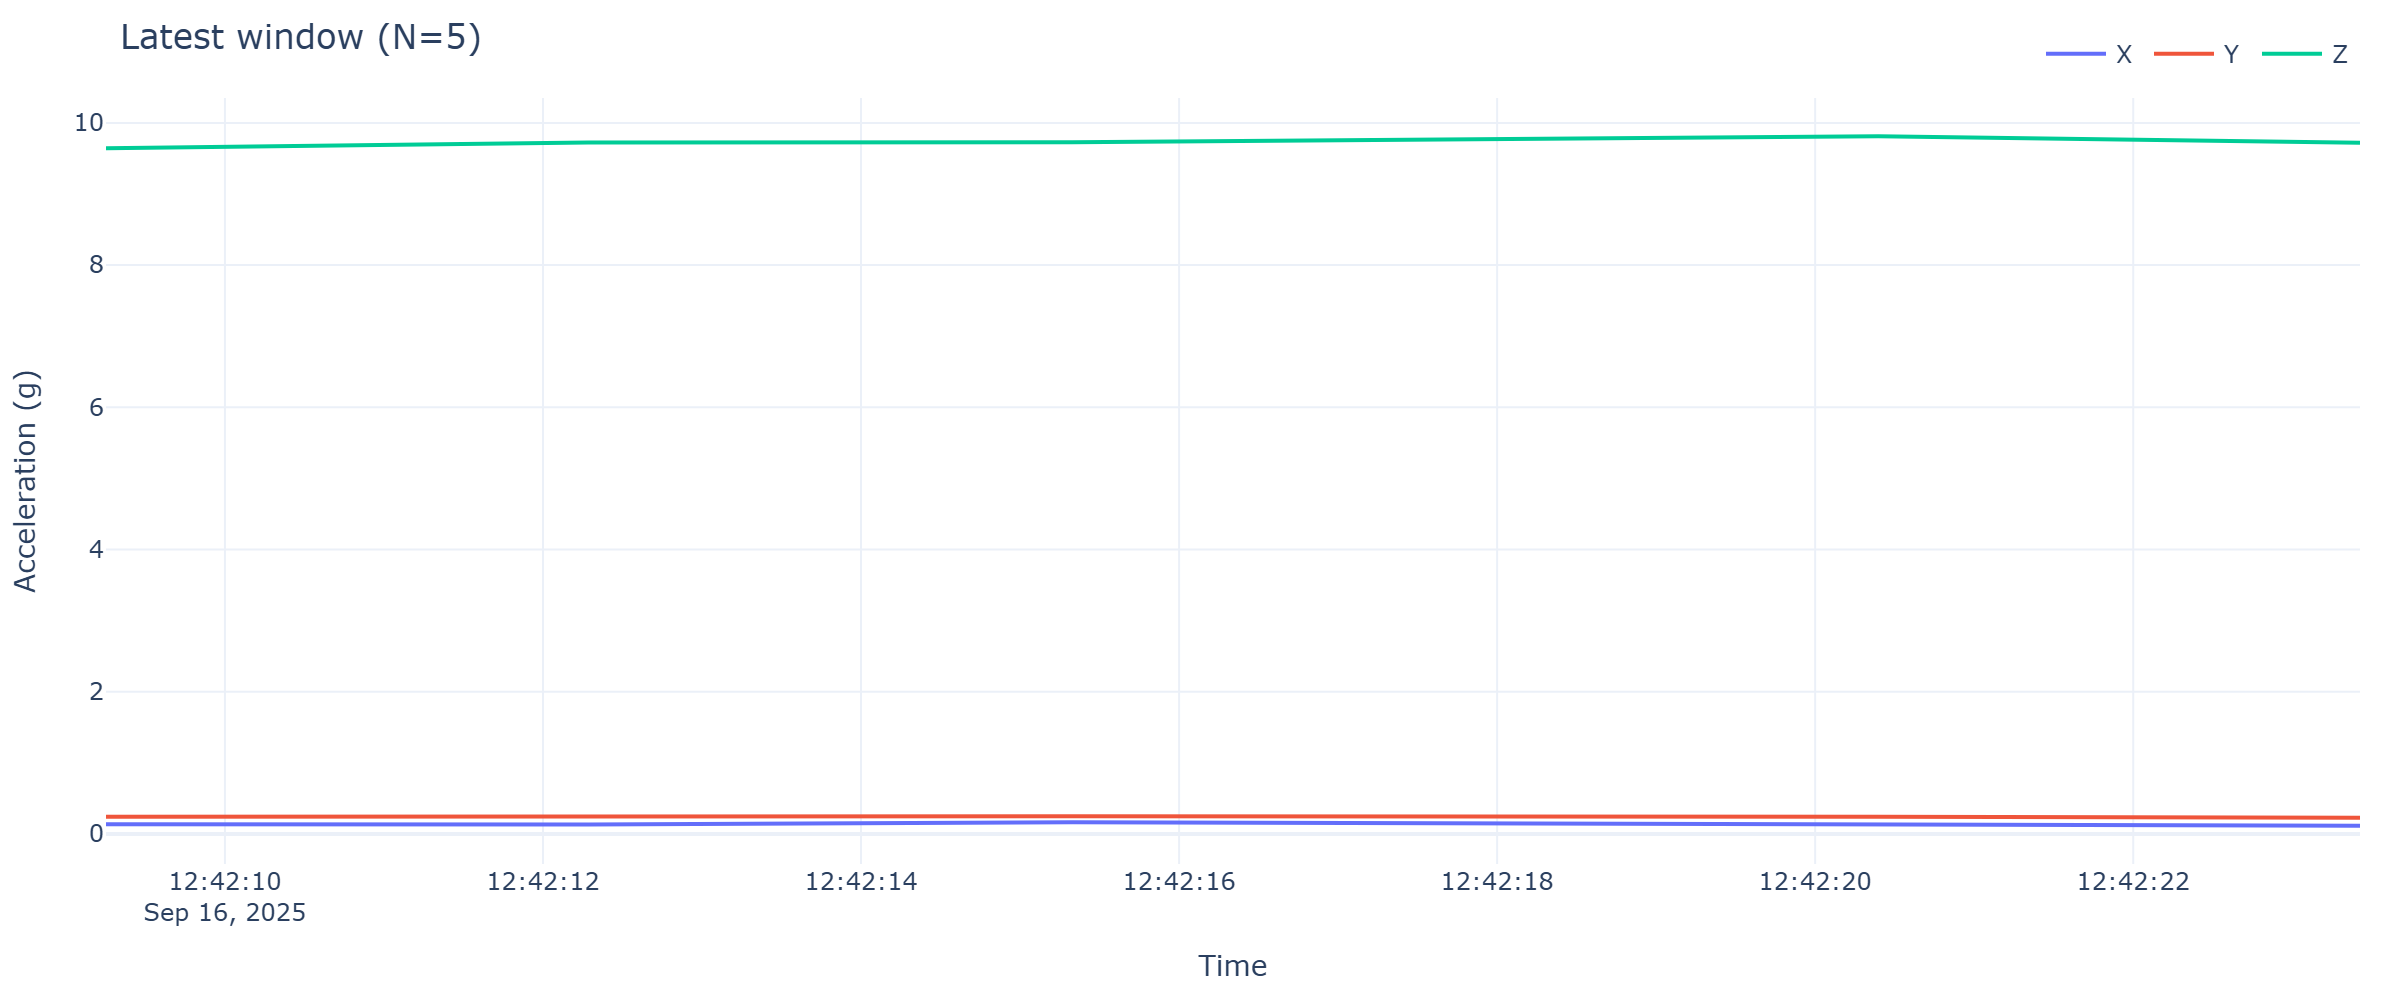

The table this chart was drawn from, first rows:
timestamp, x, y, z
2025-09-16 12:42:09.252, 0.1341, 0.2418, 9.644
2025-09-16 12:42:12.284, 0.1317, 0.249, 9.723
2025-09-16 12:42:15.329, 0.1628, 0.2466, 9.728
2025-09-16 12:42:20.397, 0.1389, 0.2394, 9.811
2025-09-16 12:42:23.426, 0.1149, 0.2274, 9.72
